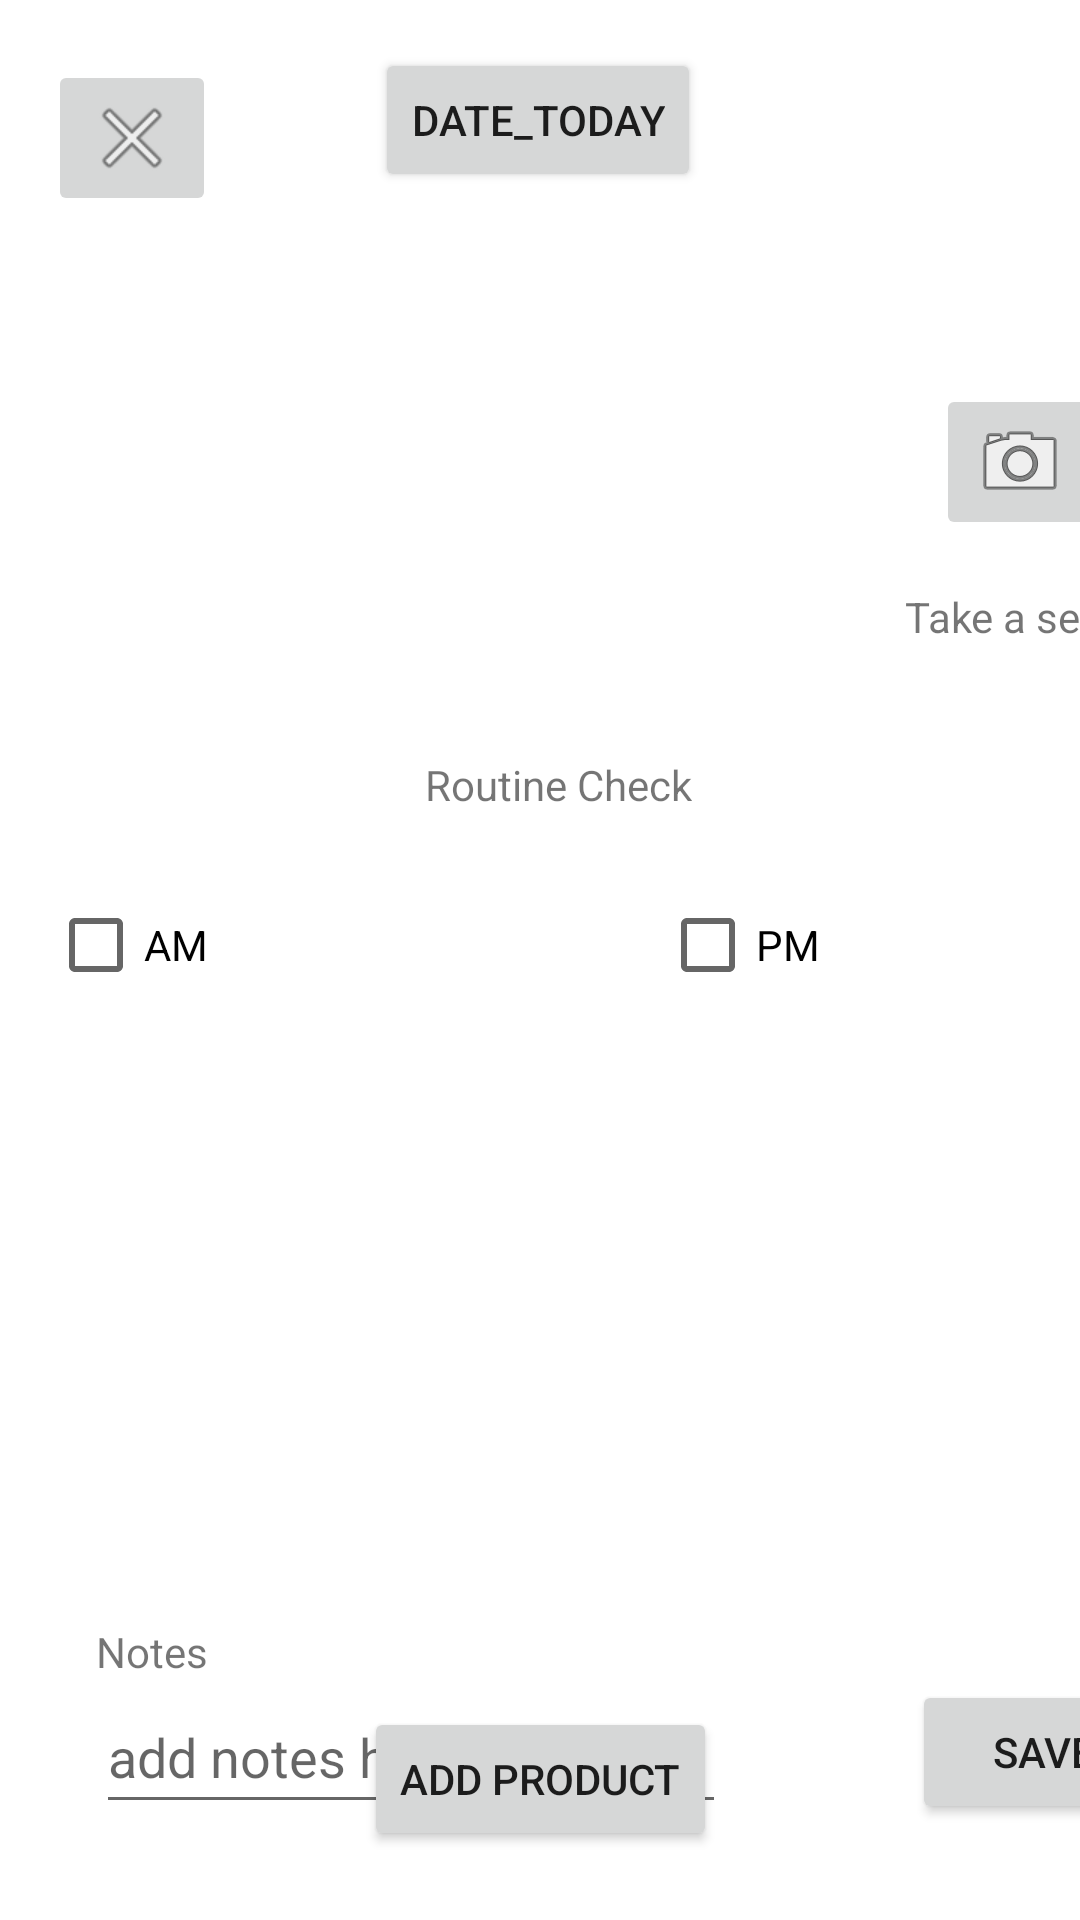

Write the Android layout XML for this screen, with the resource values it uses.
<!-- AndroidManifest.xml: application theme Theme.Skinly -->
<!-- res/layout/activity_daily_screen.xml -->
<?xml version="1.0" encoding="utf-8"?>
<androidx.constraintlayout.widget.ConstraintLayout xmlns:android="http://schemas.android.com/apk/res/android"
    xmlns:app="http://schemas.android.com/apk/res-auto"
    xmlns:tools="http://schemas.android.com/tools"
    android:layout_width="match_parent"
    android:layout_height="match_parent"
    tools:context=".DailyScreen">

    <Button
        android:id="@+id/date_today"
        android:layout_width="wrap_content"
        android:layout_height="wrap_content"
        android:layout_marginTop="16dp"
        android:text="date_today"
        app:layout_constraintEnd_toEndOf="parent"
        app:layout_constraintHorizontal_bias="0.498"
        app:layout_constraintStart_toStartOf="parent"
        app:layout_constraintTop_toTopOf="parent" />

    <ImageView
        android:id="@+id/imageView"
        android:layout_width="145dp"
        android:layout_height="148dp"
        android:layout_marginTop="20dp"
        android:src="@drawable/ic_launcher_background"
        app:layout_constraintEnd_toEndOf="parent"
        app:layout_constraintStart_toStartOf="parent"
        app:layout_constraintTop_toBottomOf="@+id/date_today" />

    <ImageButton
        android:id="@+id/imageButton"
        android:layout_width="wrap_content"
        android:layout_height="wrap_content"
        android:layout_marginStart="312dp"
        android:layout_marginLeft="312dp"
        android:layout_marginTop="128dp"
        app:layout_constraintStart_toStartOf="parent"
        app:layout_constraintTop_toTopOf="parent"
        app:srcCompat="@android:drawable/ic_menu_camera"
        tools:ignore="SpeakableTextPresentCheck" />

    <TextView
        android:id="@+id/textView2"
        android:layout_width="wrap_content"
        android:layout_height="wrap_content"
        android:layout_marginTop="16dp"
        android:text="Take a selfie"
        app:layout_constraintEnd_toEndOf="@+id/imageButton"
        app:layout_constraintHorizontal_bias="0.5"
        app:layout_constraintStart_toStartOf="@+id/imageButton"
        app:layout_constraintTop_toBottomOf="@+id/imageButton" />

    <CheckBox
        android:id="@+id/amchecked_daily"
        android:layout_width="wrap_content"
        android:layout_height="wrap_content"
        android:layout_marginStart="16dp"
        android:layout_marginLeft="16dp"
        android:layout_marginTop="20dp"
        android:text="AM"
        app:layout_constraintStart_toStartOf="parent"
        app:layout_constraintTop_toBottomOf="@+id/routine_dailyscreen" />

    <CheckBox
        android:id="@+id/pmchecked_daily"
        android:layout_width="wrap_content"
        android:layout_height="wrap_content"
        android:layout_marginStart="220dp"
        android:layout_marginLeft="220dp"
        android:layout_marginTop="20dp"
        android:text="PM"
        app:layout_constraintStart_toStartOf="parent"
        app:layout_constraintTop_toBottomOf="@+id/routine_dailyscreen" />

    <androidx.recyclerview.widget.RecyclerView
        android:id="@+id/am_products"
        android:layout_width="183dp"
        android:layout_height="210dp"
        android:layout_marginStart="16dp"
        android:layout_marginLeft="16dp"
        app:layout_constraintStart_toStartOf="parent"
        app:layout_constraintTop_toBottomOf="@+id/amchecked_daily" />

    <androidx.recyclerview.widget.RecyclerView
        android:id="@+id/pm_products"
        android:layout_width="177dp"
        android:layout_height="211dp"
        android:layout_marginStart="220dp"
        android:layout_marginLeft="220dp"
        app:layout_constraintStart_toStartOf="parent"
        app:layout_constraintTop_toBottomOf="@+id/pmchecked_daily" />

    <TextView
        android:id="@+id/notes_adddaily"
        android:layout_width="wrap_content"
        android:layout_height="wrap_content"
        android:layout_marginStart="32dp"
        android:layout_marginLeft="32dp"
        android:layout_marginBottom="80dp"
        android:text="Notes"
        app:layout_constraintBottom_toBottomOf="parent"
        app:layout_constraintStart_toStartOf="parent" />

    <EditText
        android:id="@+id/note_dailyscreen"
        android:layout_width="wrap_content"
        android:layout_height="wrap_content"
        android:ems="10"
        android:hint="add notes here"
        android:inputType="textPersonName"
        android:minHeight="48dp"
        app:layout_constraintStart_toStartOf="@+id/notes_adddaily"
        app:layout_constraintTop_toBottomOf="@+id/notes_adddaily" />

    <Button
        android:id="@+id/save_dailyscreen"
        android:layout_width="wrap_content"
        android:layout_height="wrap_content"
        android:layout_marginStart="304dp"
        android:layout_marginLeft="304dp"
        android:layout_marginBottom="32dp"
        android:text="save"
        app:layout_constraintBottom_toBottomOf="parent"
        app:layout_constraintStart_toStartOf="parent" />

    <TextView
        android:id="@+id/routine_dailyscreen"
        android:layout_width="wrap_content"
        android:layout_height="wrap_content"
        android:layout_marginTop="252dp"
        android:text="Routine Check"
        app:layout_constraintEnd_toEndOf="parent"
        app:layout_constraintHorizontal_bias="0.523"
        app:layout_constraintStart_toStartOf="parent"
        app:layout_constraintTop_toTopOf="parent" />

    <ImageButton
        android:id="@+id/cancel_dailyscreen"
        android:layout_width="wrap_content"
        android:layout_height="wrap_content"
        android:layout_marginStart="16dp"
        android:layout_marginLeft="16dp"
        android:layout_marginTop="20dp"
        app:layout_constraintStart_toStartOf="parent"
        app:layout_constraintTop_toTopOf="parent"
        app:srcCompat="@android:drawable/ic_menu_close_clear_cancel" />

    <Button
        android:id="@+id/addproduct_daily"
        android:layout_width="wrap_content"
        android:layout_height="wrap_content"
        android:layout_marginTop="20dp"
        android:text="add product"
        app:layout_constraintEnd_toEndOf="parent"
        app:layout_constraintStart_toStartOf="parent"
        app:layout_constraintTop_toBottomOf="@+id/am_products" />
</androidx.constraintlayout.widget.ConstraintLayout>
<!-- resources referenced by this layout -->
<resources>
  <style name="Theme.Skinly" parent="Theme.MaterialComponents.DayNight.DarkActionBar">
          
          <item name="colorPrimary">@color/purple_500</item>
          <item name="colorPrimaryVariant">@color/purple_700</item>
          <item name="colorOnPrimary">@color/white</item>
          
          <item name="colorSecondary">@color/teal_200</item>
          <item name="colorSecondaryVariant">@color/teal_700</item>
          <item name="colorOnSecondary">@color/black</item>
          
          <item name="android:statusBarColor" tools:targetApi="l">?attr/colorPrimaryVariant</item>
          
      </style>
  <!-- not gathered from this repository: default colours our renderer supplied (Android Studio template values) -->
  <color name="purple_500">#FF6200EE</color>
  <color name="purple_700">#FF3700B3</color>
  <color name="teal_200">#FF03DAC5</color>
  <color name="teal_700">#FF018786</color>
  <color name="black">#FF000000</color>
  <color name="white">#FFFFFFFF</color>
</resources>
